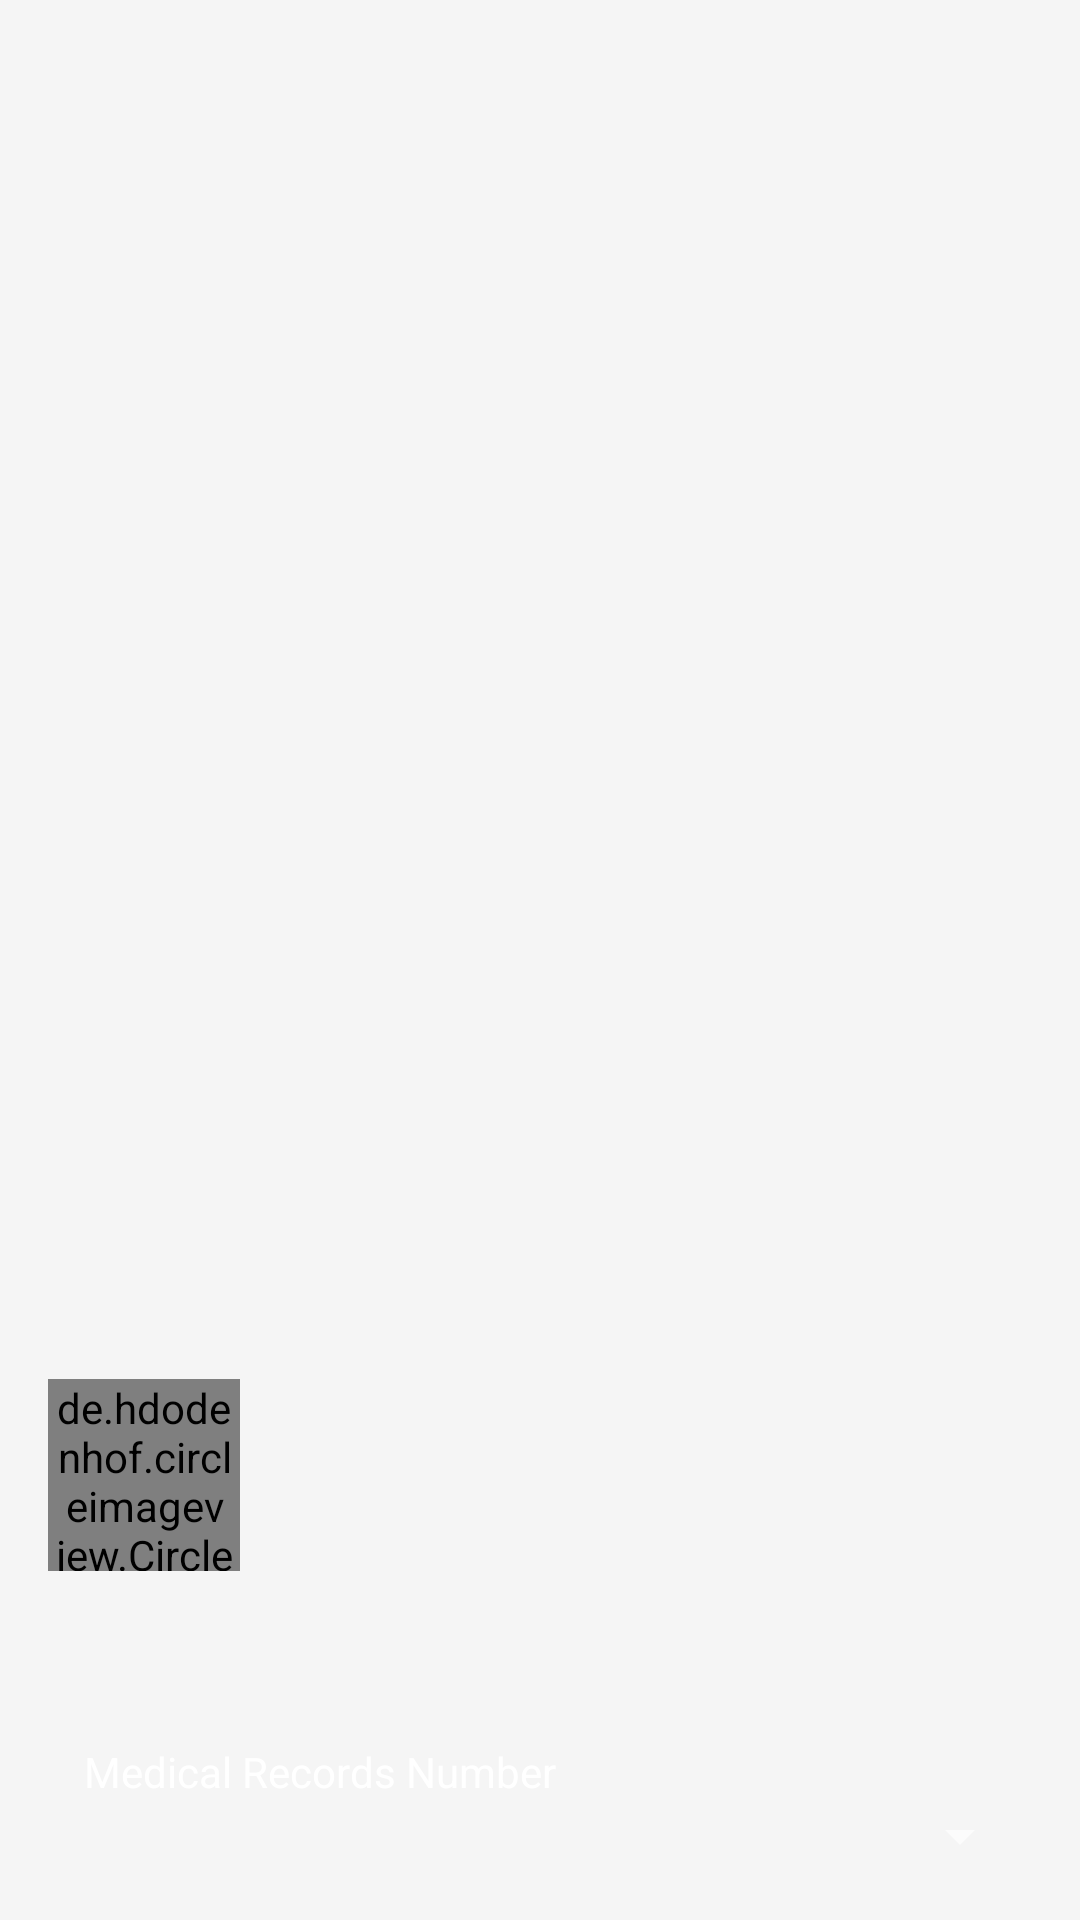

Write the Android layout XML for this screen, with the resource values it uses.
<!-- AndroidManifest.xml: application theme Theme.ViewerMedicalRecords -->
<!-- res/layout/navigation_view_header.xml -->
<?xml version="1.0" encoding="utf-8"?>
<LinearLayout xmlns:android="http://schemas.android.com/apk/res/android"
    xmlns:app="http://schemas.android.com/apk/res-auto"
    android:layout_width="match_parent"
    android:layout_height="@dimen/header_height"
    android:background="@drawable/material_background"
    android:gravity="bottom"
    android:orientation="vertical"
    android:padding="@dimen/header_left_padding"
    android:theme="@style/ThemeOverlay.AppCompat.Dark">

    
    <de.hdodenhof.circleimageview.CircleImageView
        android:id="@+id/circle_image"
        android:layout_width="@dimen/circle_image_size"
        android:layout_height="@dimen/circle_image_size"
        android:layout_marginBottom="@dimen/circle_image_margin"
        android:scaleType="centerCrop"
        android:src="@drawable/men"
        app:civ_border_color="@android:color/white"
        app:civ_border_width="@dimen/circle_image_border" />

    
    <TextView
        android:id="@+id/header_username"
        android:layout_width="match_parent"
        android:layout_height="wrap_content"
        android:textAppearance="@style/TextAppearance.AppCompat.Large"
        android:textStyle="bold"
        android:layout_gravity="bottom"
        android:layout_marginBottom="@dimen/header_text_margin"
        android:layout_marginStart="@dimen/header_text_margin" />

    <TextView
        android:layout_width="match_parent"
        android:layout_height="wrap_content"
        android:text="@string/header_medical_records_number"
        android:textAppearance="@style/TextAppearance.AppCompat.Body1"
        android:layout_marginStart="@dimen/header_text_margin"/>

    <TextView
        android:id="@+id/header_number_patient"
        style="@style/Widget.AppCompat.Spinner"
        android:layout_width="match_parent"
        android:layout_height="wrap_content"
        android:layout_marginStart="@dimen/header_text_margin"
        android:textAppearance="@style/TextAppearance.AppCompat.Body1" />

</LinearLayout>
<!-- resources referenced by this layout -->
<resources>
  <dimen name="circle_image_border">1dp</dimen>
  <dimen name="circle_image_margin">16dp</dimen>
  <dimen name="circle_image_size">64dp</dimen>
  <dimen name="header_height">192dp</dimen>
  <dimen name="header_left_padding">16dp</dimen>
  <dimen name="header_text_margin">12dp</dimen>
  <!-- drawable men: jpg bitmap (drawable, 3278 bytes) -->
  <string name="header_medical_records_number">Medical Records Number</string>
  <style name="Theme.ViewerMedicalRecords" parent="Base.AppTheme" />
  <style name="Base.AppTheme" parent="Theme.AppCompat.Light.NoActionBar">
          <item name="colorPrimary">@color/colorPrimary</item>
          <item name="colorPrimaryDark">@color/colorPrimaryDark</item>
          <item name="colorAccent">@color/colorAccent</item>
  
          <item name="android:windowBackground">@color/window_background</item>
      </style>
  <color name="colorPrimary">#346D7D</color>
  <color name="colorPrimaryDark">#1F515F</color>
  <color name="colorAccent">#03A9F4</color>
  <color name="window_background">#FFF5F5F5</color>
</resources>
